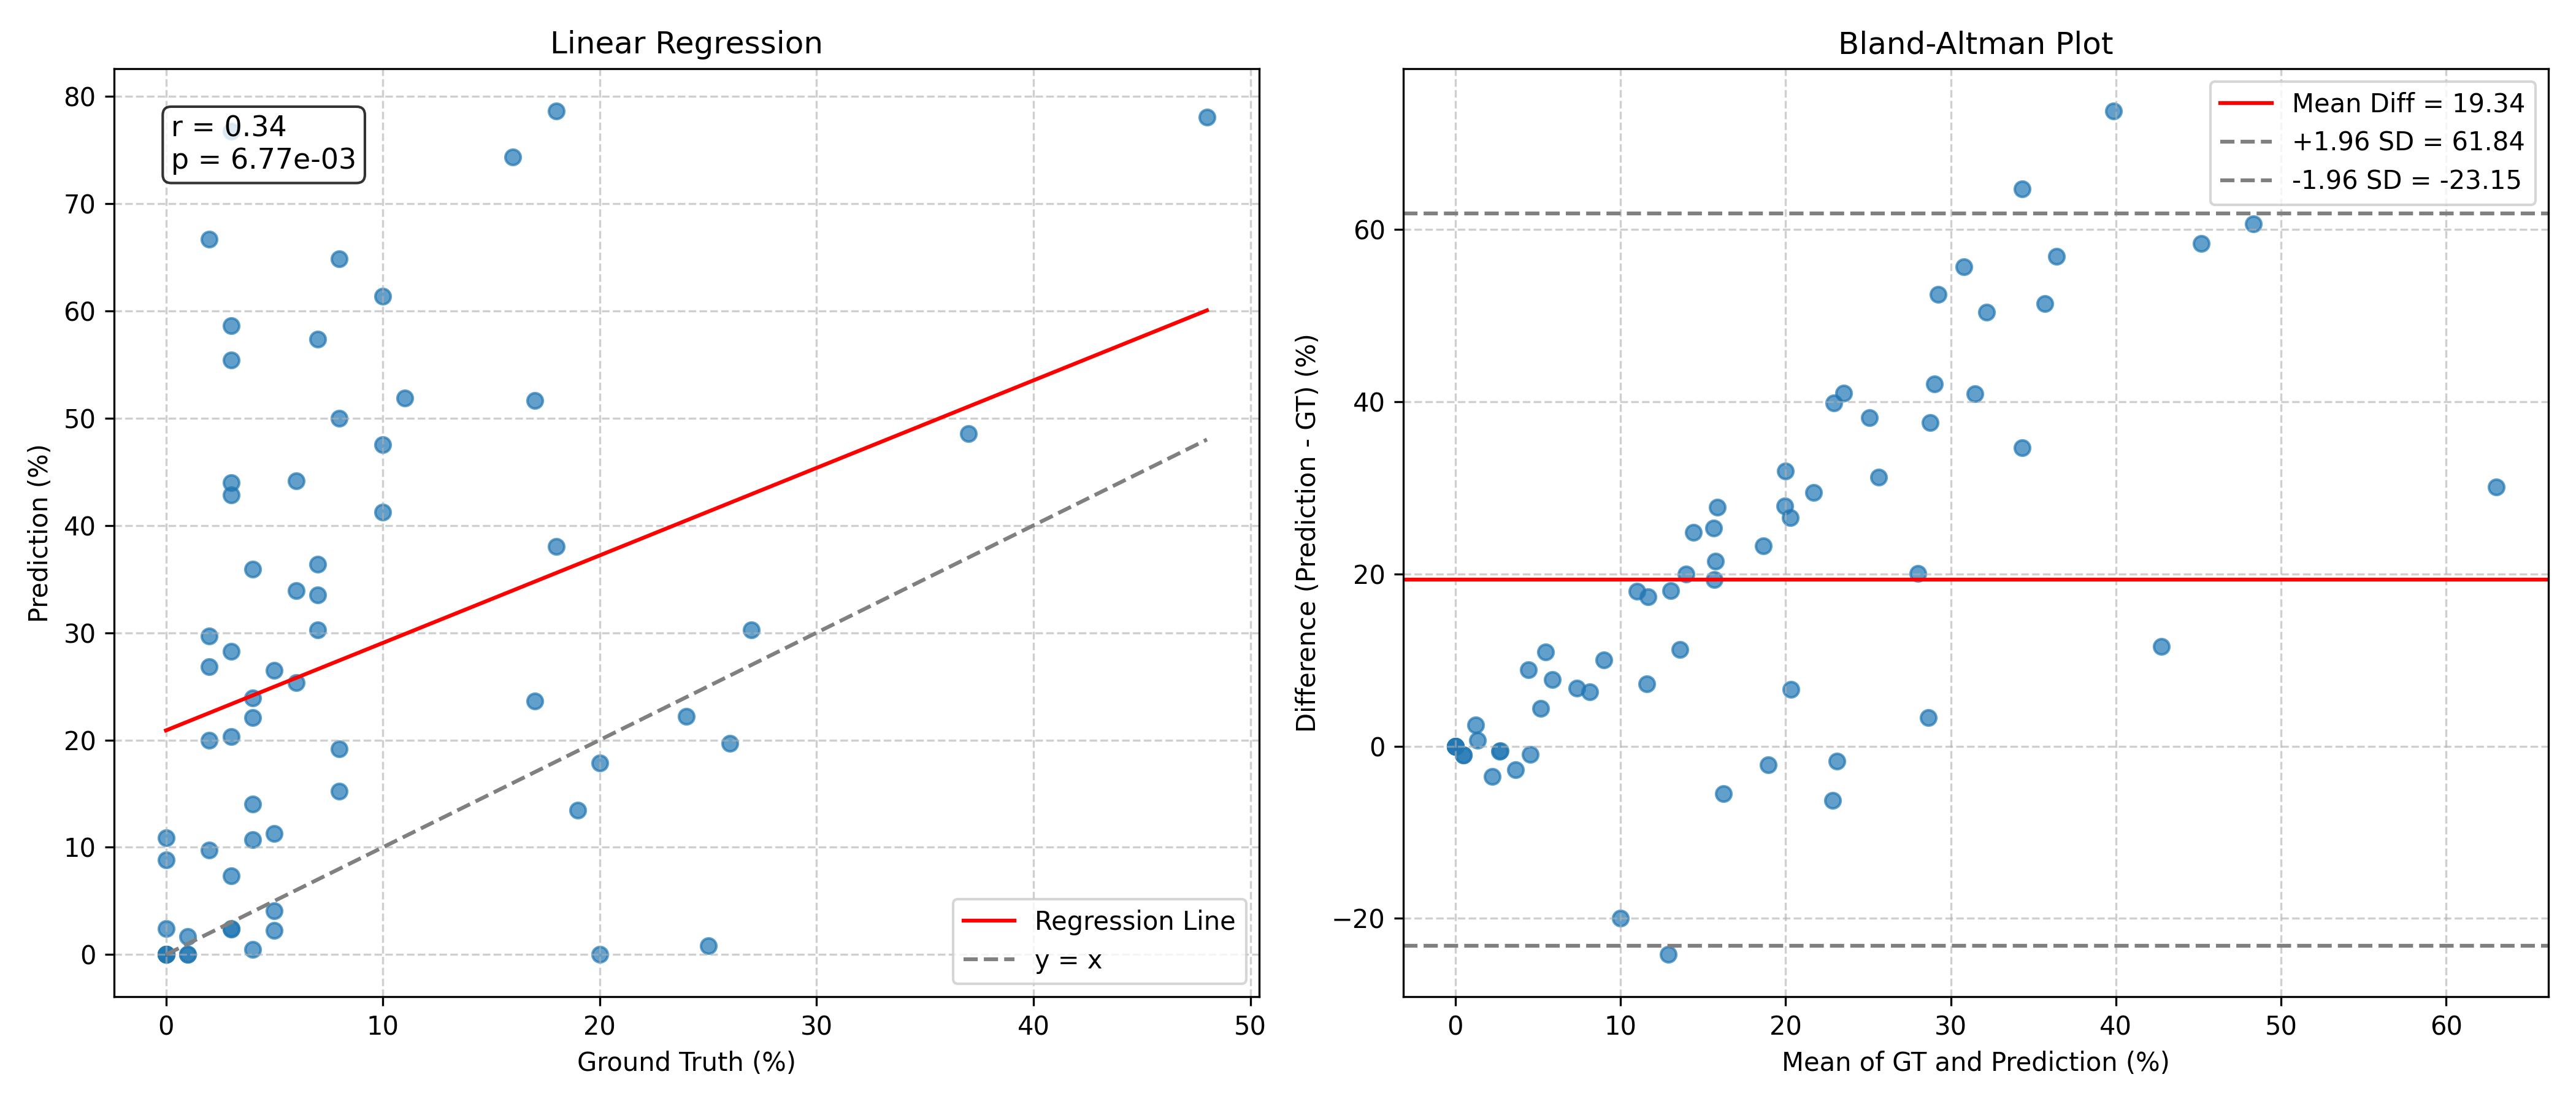

The Python source for this figure:
""" 
A) Prédiction du pourcentage de SC par patients : le scripte reprendre la pipeline utilisée par
app/app.py, pour la détection suivie de la classification des SC et SN, sur chaques images des sous-dossiers de
dataset/test_externe. Pour chaque sous-dossiers de dataset/test_externe il détermine un pourcentrage
de sidéroblastes en couronnes avec la formule suivant ((SC/SC+SN)*100). 
Le scripte crée "dataset/inference-test-externe.csv" avec deux colonnes : "id" qui correspond au sous-dossiers
et "prediction" qui correspond au pourcentrage de sidéroblastes en couronnes.

B) Création du Bland-Altman plot et régression linéaire : le scripte reprendre 
"dataset/test-externe.csv" et "dataset/inference-test-externe.csv" pour produire 
un Bland-Altman plot et une regression linéaire pour comparer les "prediction" de 
"dataset/inference-test-externe.csv" aux "valeur" de "dataset/test-externe.csv". 
La correspondance se fera entre "id" de "dataset/test-externe.csv" et "id" de 
"dataset/inference-test-externe.csv".

"""
import os
import sys
import glob
import pandas as pd
import numpy as np
import matplotlib.pyplot as plt
import torch
import torchvision.transforms as T
from torchvision.transforms import v2
from PIL import Image
from torchvision.models.detection import fasterrcnn_resnet50_fpn_v2
from torchvision.models.detection.faster_rcnn import FastRCNNPredictor
from torchvision import models
from torchvision.ops import nms
from sklearn.linear_model import LinearRegression
from scipy.stats import pearsonr

# Set absolute paths from project root
project_root = os.path.abspath(os.path.join(os.path.dirname(__file__), ".."))
if project_root not in sys.path:
    sys.path.insert(0, project_root)

test_externe_dir = os.path.join(project_root, "dataset/test_externe")
inference_csv = os.path.join(project_root, "dataset/inference-test-externe.csv")
ground_truth_csv = os.path.join(project_root, "dataset/test-externe.csv")
output_figure = os.path.join(project_root, "figures/figure_2C.png")

# Use best models. Change these paths if your models are elsewhere
det_model_path = os.path.join(project_root, "weights/best_model.pth")
cls_model_path = os.path.join(project_root, "classification/best_model_auc.pth")

device = torch.device("cuda" if torch.cuda.is_available() else "cpu")

def load_fasterrcnn_model(model_path, device, num_classes=2):
    model = fasterrcnn_resnet50_fpn_v2(weights=None)
    in_features = model.roi_heads.box_predictor.cls_score.in_features
    model.roi_heads.box_predictor = FastRCNNPredictor(in_features, num_classes)
    checkpoint = torch.load(model_path, map_location=device, weights_only=False)
    if "model_state_dict" in checkpoint:
        state_dict = checkpoint["model_state_dict"]
    else:
        state_dict = checkpoint
    model.load_state_dict(state_dict)
    model.eval().to(device)
    return model

def load_classifier(model_path, device):
    model = models.resnet18(weights=None)
    model.fc = torch.nn.Sequential(
        torch.nn.Linear(model.fc.in_features, 512), torch.nn.ReLU(), torch.nn.Dropout(0.5),
        torch.nn.Linear(512, 256), torch.nn.ReLU(), torch.nn.Dropout(0.5),
        torch.nn.Linear(256, 128), torch.nn.ReLU(), torch.nn.Dropout(0.5),
        torch.nn.Linear(128, 64), torch.nn.ReLU(), torch.nn.Dropout(0.5),
        torch.nn.Linear(64, 2)
    )
    checkpoint = torch.load(model_path, map_location=device, weights_only=False)
    if "model_state_dict" in checkpoint:
        state_dict = checkpoint["model_state_dict"]
    else:
        state_dict = checkpoint
    model.load_state_dict(state_dict)
    model.eval().to(device)
    return model

inference_transforms = v2.Compose([
    v2.ToImage(),
    v2.Resize((224, 224)),
    v2.ToDtype(torch.float32, scale=True),
    v2.Normalize(mean=[0.485, 0.456, 0.406],
                 std=[0.229, 0.224, 0.225]),
])

def predict_fasterrcnn(image, model, device, threshold=0.5, iou_threshold=0.4):
    transform = T.Compose([T.ToTensor()])
    image_tensor = transform(image).unsqueeze(0).to(device)
    with torch.no_grad():
        preds = model(image_tensor)[0]
    boxes = preds["boxes"]
    scores = preds["scores"]
    mask = scores > threshold
    boxes = boxes[mask]
    scores = scores[mask]
    keep = nms(boxes, scores, iou_threshold=iou_threshold)
    boxes = boxes[keep]
    return boxes.cpu().numpy()

def classify_crop(image, classifier, device):
    image_tensor = inference_transforms(image).unsqueeze(0).to(device)
    with torch.no_grad():
        output = classifier(image_tensor)
        _, predicted = torch.max(output, 1)
    # class 0 corresponds to SC, class 1 corresponds to SN
    return "SC" if predicted.item() == 0 else "SN"

def part_A():
    print("Loading models...")
    if not os.path.exists(det_model_path) or not os.path.exists(cls_model_path):
        print(f"Error: Could not find models at:\n- {det_model_path}\n- {cls_model_path}")
        return

    det_model = load_fasterrcnn_model(det_model_path, device)
    cls_model = load_classifier(cls_model_path, device)

    results = []
    
    if not os.path.exists(test_externe_dir):
        print(f"Error: Directory {test_externe_dir} not found.")
        return

    print(f"Scanning {test_externe_dir}...")
    subfolders = [f.path for f in os.scandir(test_externe_dir) if f.is_dir()]
    
    for folder in subfolders:
        patient_id = os.path.basename(folder)
        image_files = glob.glob(os.path.join(folder, "*.*"))
        image_files = [f for f in image_files if f.lower().endswith(('.png', '.jpg', '.jpeg'))]
        
        sc_count = 0
        sn_count = 0
        
        for img_path in image_files:
            try:
                image = Image.open(img_path).convert("RGB")
                boxes = predict_fasterrcnn(image, det_model, device)
                
                for box in boxes:
                    crop = image.crop(box)
                    label = classify_crop(crop, cls_model, device)
                    if label == "SC":
                        sc_count += 1
                    else:
                        sn_count += 1
            except Exception as e:
                print(f"Error processing {img_path}: {e}")
        
        total = sc_count + sn_count
        percentage = (sc_count / total * 100.0) if total > 0 else 0.0
        
        print(f"Patient {patient_id}: SC={sc_count}, SN={sn_count}, %SC={percentage:.2f}%")
        results.append({"id": patient_id, "prediction": percentage})
        
    df_results = pd.DataFrame(results)
    df_results.to_csv(inference_csv, index=False)
    print(f"Predictions saved to {inference_csv}")

def part_B():
    print("Generating plots...")
    if not os.path.exists(inference_csv) or not os.path.exists(ground_truth_csv):
        print(f"Missing CSV files for plotting:\n- {inference_csv}\n- {ground_truth_csv}")
        return
        
    df_pred = pd.read_csv(inference_csv)
    df_gt = pd.read_csv(ground_truth_csv)
    
    # Safe string conversion to merge patient IDs correctly
    df_pred['id'] = df_pred['id'].astype(str).str.strip()
    df_gt['id'] = df_gt['id'].astype(str).str.strip()
    
    df = pd.merge(df_gt, df_pred, on='id', how='inner')
    
    if df.empty:
        print("Merged dataframe is empty! Check the IDs in both CSVs.")
        return
        
    valeur = df['valeur'].values
    prediction = df['prediction'].values
    
    # Bland-Altman
    mean = np.mean([valeur, prediction], axis=0)
    diff = prediction - valeur
    md = np.mean(diff)
    sd = np.std(diff, axis=0)
    
    fig, (ax1, ax2) = plt.subplots(1, 2, figsize=(14, 6))
    
    # Plot 1: Linear Regression
    ax1.scatter(valeur, prediction, alpha=0.7, color='#1F77B4')
    
    reg = LinearRegression().fit(valeur.reshape(-1, 1), prediction)
    line_x = np.array([min(valeur), max(valeur)])
    line_y = reg.predict(line_x.reshape(-1, 1))
    ax1.plot(line_x, line_y, color='red', label='Regression Line')
    
    ideal_x = np.array([0, max(valeur)])
    ax1.plot(ideal_x, ideal_x, color='gray', linestyle='--', label='y = x')
    
    r, p = pearsonr(valeur, prediction)
    ax1.text(0.05, 0.95, f'r = {r:.2f}\np = {p:.2e}', transform=ax1.transAxes, 
             fontsize=11, verticalalignment='top', bbox=dict(boxstyle='round', facecolor='white', alpha=0.8))
             
    ax1.set_xlabel('Ground Truth (%)')
    ax1.set_ylabel('Prediction (%)')
    ax1.set_title('Linear Regression')
    ax1.legend()
    ax1.grid(True, linestyle='--', alpha=0.6)
    
    # Plot 2: Bland-Altman
    ax2.scatter(mean, diff, alpha=0.7, color='#1F77B4')
    ax2.axhline(md, color='red', linestyle='-', label=f'Mean Diff = {md:.2f}')
    ax2.axhline(md + 1.96*sd, color='gray', linestyle='--', label=f'+1.96 SD = {md + 1.96*sd:.2f}')
    ax2.axhline(md - 1.96*sd, color='gray', linestyle='--', label=f'-1.96 SD = {md - 1.96*sd:.2f}')
    
    ax2.set_xlabel('Mean of GT and Prediction (%)')
    ax2.set_ylabel('Difference (Prediction - GT) (%)')
    ax2.set_title('Bland-Altman Plot')
    ax2.legend()
    ax2.grid(True, linestyle='--', alpha=0.6)
    
    plt.tight_layout()
    plt.savefig(output_figure, dpi=300)
    plt.close()
    print(f"Figure saved to {output_figure}")

if __name__ == "__main__":
    if not os.path.exists(inference_csv):
        part_A()
    else:
        print(f"Inference file {inference_csv} already exists.")
        print("Skipping part A (delete the CSV to rerun inference on images).")
    
    part_B()
